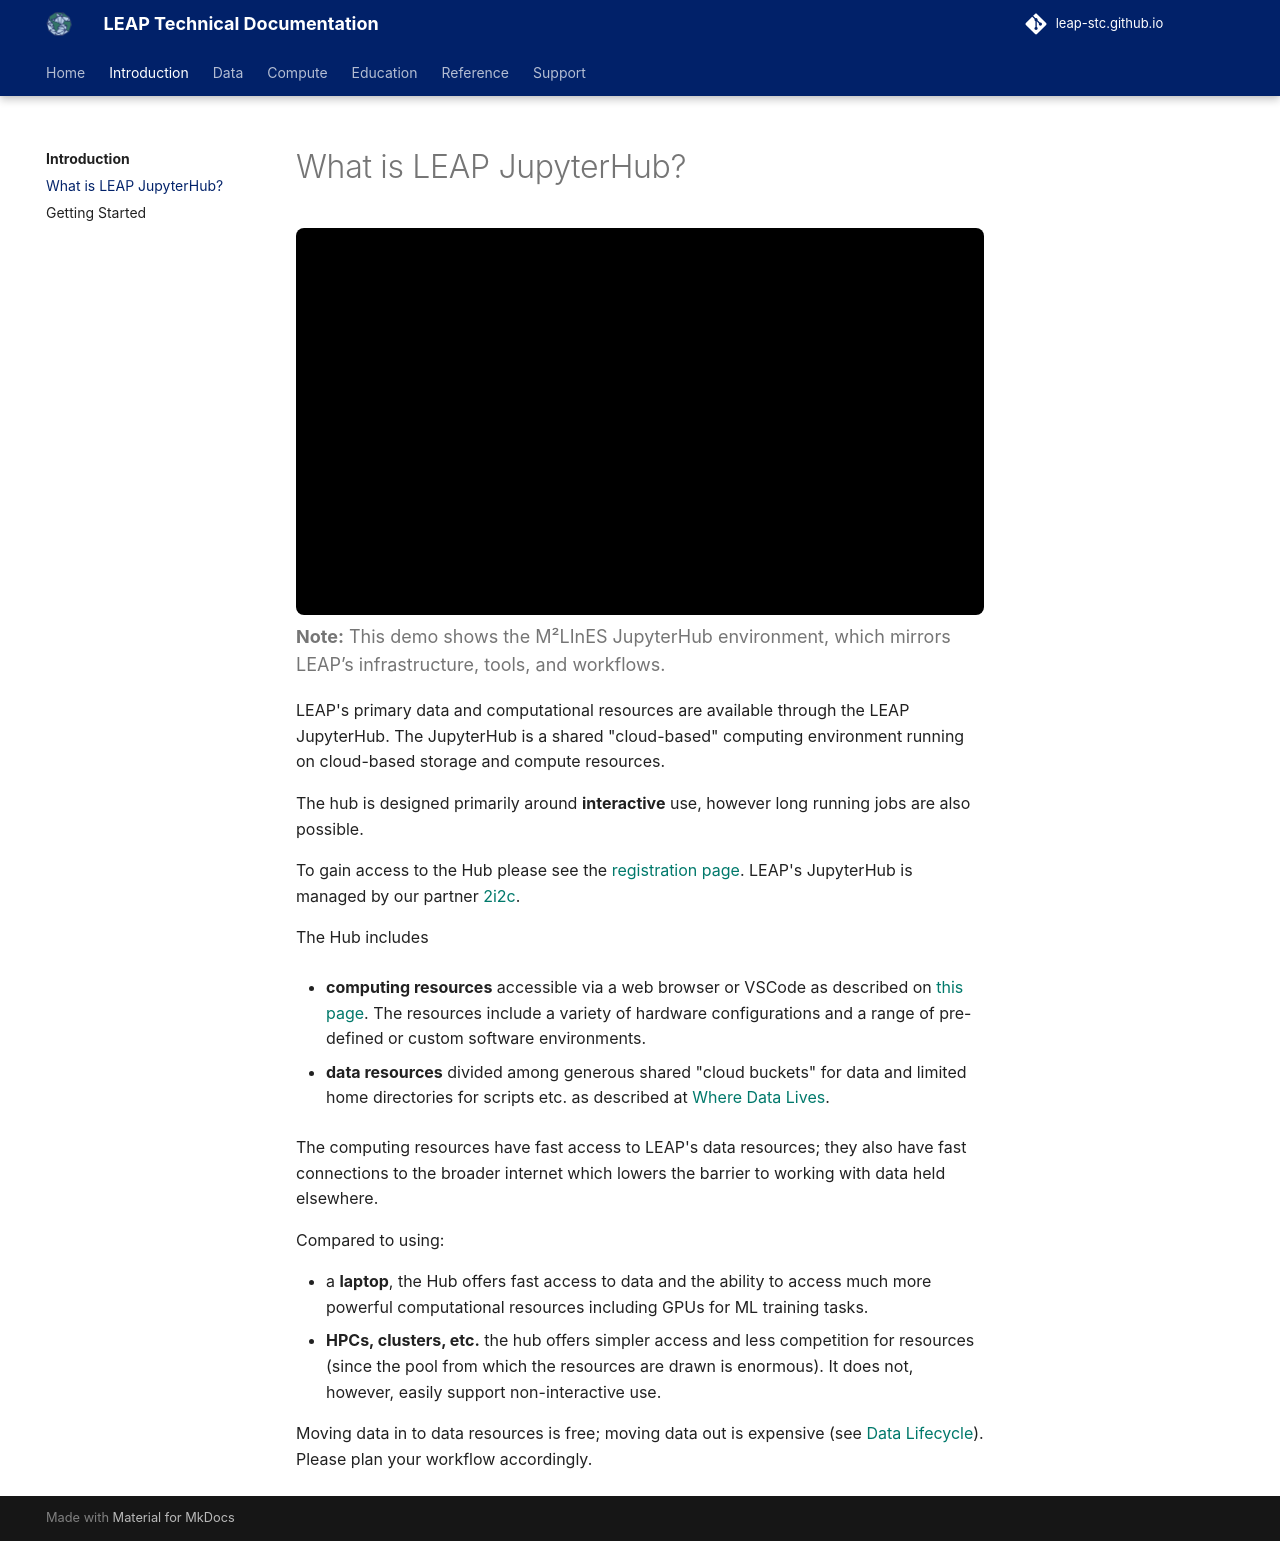

repository: leap-stc/leap-stc.github.io · page: introduction/what_is_the_hub/index.html · generator: mkdocs

# What is LEAP JupyterHub?

<div class="video-container">
  <iframe
    src="https://www.youtube-nocookie.com/embed/RKXWxtNqWKw?start=4"
    title="YouTube video"
    frameborder="0"
    allow="accelerometer; autoplay; clipboard-write; encrypted-media; gyroscope; picture-in-picture; web-share"
    allowfullscreen>
  </iframe>
</div>

<p class="video-caption"><strong>Note:</strong> This demo shows the M²LInES JupyterHub environment, which mirrors LEAP’s infrastructure, tools, and workflows.</p>

LEAP's primary data and computational resources are available through the LEAP JupyterHub. The JupyterHub is a shared "cloud-based" computing environment running on cloud-based storage and compute resources.

The hub is designed primarily around **interactive** use, however long running jobs are also possible.

To gain access to the Hub please see the [registration page][gaining-access]. LEAP's JupyterHub is managed by our partner [2i2c](https://2i2c.org).

The Hub includes

- **computing resources** accessible via a web browser or VSCode as described on [this page][hub-access-overview]. The resources include a variety of hardware configurations and a range of pre-defined or custom software environments.

- **data resources** divided among generous shared "cloud buckets" for data and limited home directories for scripts etc. as described at [Where Data Lives][where-data-lives].

The computing resources have fast access to LEAP's data resources; they also have fast connections to the broader internet which lowers the barrier to working with data held elsewhere.

Compared to using:

- a **laptop**, the Hub offers fast access to data and the ability to access much more powerful computational resources including GPUs for ML training tasks.
- **HPCs, clusters, etc.** the hub offers simpler access and less competition for resources (since the pool from which the resources are drawn is enormous). It does not, however, easily support non-interactive use.

Moving data in to data resources is free; moving data out is expensive (see [Data Lifecycle][data-lifecycle]). Please plan your workflow accordingly.
